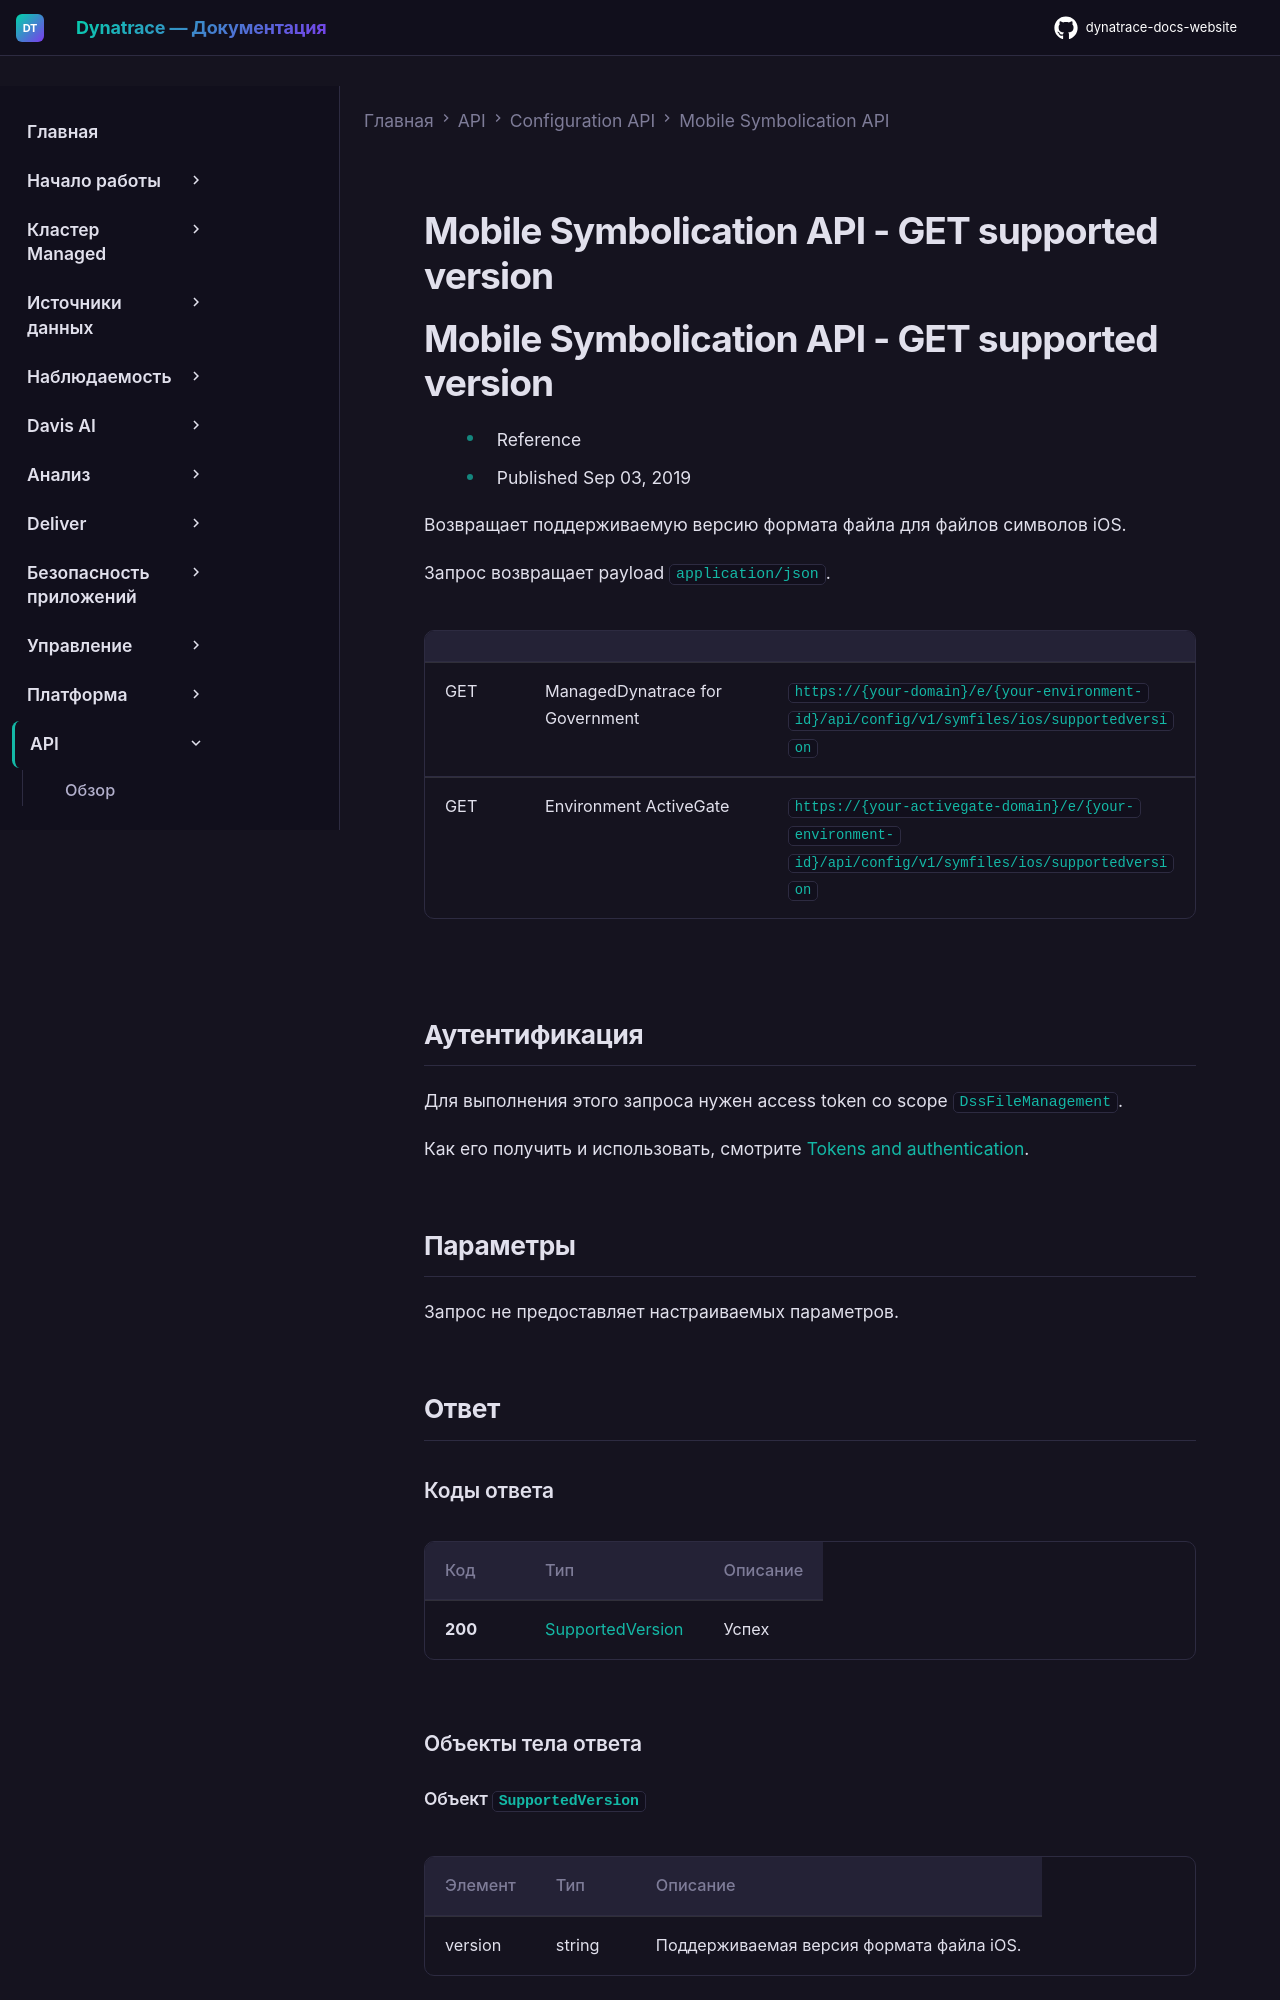

repository: Yerkebulan-Ardabayev/dynatrace-docs-website · page: managed-ru/dynatrace-api/configuration-api/mobile-symbolication-api/get-supported-versions/index.html · generator: mkdocs

---
title: Mobile Symbolication API - GET supported version
source: https://docs.dynatrace.com/managed/dynatrace-api/configuration-api/mobile-symbolication-api/get-supported-versions
scraped: 2026-05-12T11:19:42.572610
---

# Mobile Symbolication API - GET supported version

# Mobile Symbolication API - GET supported version

* Reference
* Published Sep 03, 2019

Возвращает поддерживаемую версию формата файла для файлов символов iOS.

Запрос возвращает payload `application/json`.

|  |  |  |
| --- | --- | --- |
| GET | ManagedDynatrace for Government | `https://{your-domain}/e/{your-environment-id}/api/config/v1/symfiles/ios/supportedversion` |
| GET | Environment ActiveGate | `https://{your-activegate-domain}/e/{your-environment-id}/api/config/v1/symfiles/ios/supportedversion` |

## Аутентификация

Для выполнения этого запроса нужен access token со scope `DssFileManagement`.

Как его получить и использовать, смотрите [Tokens and authentication](/managed/discover-dynatrace/references/dynatrace-api/basics/dynatrace-api-authentication).

## Параметры

Запрос не предоставляет настраиваемых параметров.

## Ответ

### Коды ответа

| Код | Тип | Описание |
| --- | --- | --- |
| **200** | [SupportedVersion](#openapi-definition-SupportedVersion) | Успех |

### Объекты тела ответа
